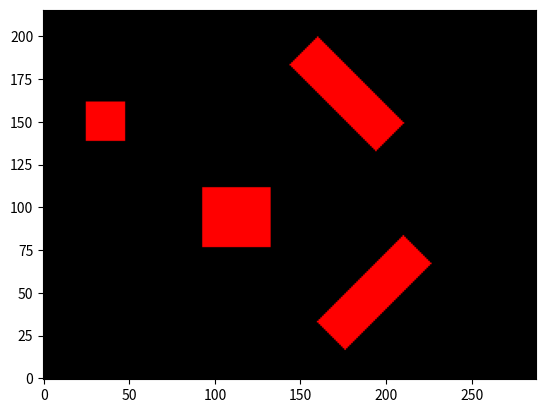

Generate this figure with matplotlib:
"""
File:           construct_map.py
Date:           2/12/2025
Description:    lab5 code for contructing a map from obstacle coordinates 
[redacted]

"""

import math
import numpy
import matplotlib.pyplot as plt

"""
#! IT IS HIGHLY RECOMMENDED YOU EDIT THIS FILE TO IMPLEMENT A CONFIGURATION SPACE
#! HOW YOU DO THAT IS FULLY UP TO YOU! :D

example code is at the bottom of the file
"""

class Line:
    # line defined by p1, p2; each point = (X, Y)
    # boundType:
    # ** information of what type of boundary is it? See valid inputs below
    # "T", "B", "R", "L" - only a Top, Bottom, Right, or Left line respectively
    # "TL" or "LT" - Top and Left line
    # "TR" or "RT" - Top and Right line
    # "BL" or "LB" - Bottom and Left line
    # "BR" or "RB" - Bottom and Right line
    def __init__(self, p1, p2, boundType):
        self.p1 = p1
        self.p2 = p2
        self.boundType = boundType
        pass
    
    # This function, given an (x, y) coordinate,
    # the line checks to see if, relative to itself, the said coordinate is
    # Above itself (in the case of it having boundType "B", ie bottom line)
    # Below itself (in the case of it having boundType "T", ie Top line)
    # Right of itself (in the case of it having boundType "L", ie Left line)
    # or Left of itself (in the case of it having boundType "R", ie Right line)
    def inLine(self, x, y):
        inLine = True
        y_on_line = 0 # gets changed
        x_on_line = 0 # gets changed

        # in the case of a vertical line, correct code shouldn't input "T" or "B"
        # so we don't care about "y_on_line"
        if (self.p1[0] == self.p2[0]):
            y_on_line = 0
            x_on_line = self.p1[0]
        # in the case of a horzontal line, correct code shouldn't input "R" or "L"
        # so we don't care about "x_on_line"
        elif (self.p1[1] == self.p2[1]):
            y_on_line = self.p1[1]
            x_on_line = 0
        # if not horizontal or vertical, then we do math to get relative xs and ys
        else:
            y_on_line = self.p1[1] + (self.p2[1] - self.p1[1]) * (x - self.p1[0]) / (self.p2[0] - self.p1[0])
            x_on_line = self.p1[0] + (self.p2[0] - self.p1[0]) * (y - self.p1[1]) / (self.p2[1] - self.p1[1])

        # using x_on_line and y_on_line, we can now easily check if the point is "within" the line
        for char in self.boundType:
            if char == 'T':
                inLine = inLine and (y < y_on_line)
            if char == 'B':
                inLine = inLine and (y > y_on_line)
            if char == 'R':
                inLine = inLine and (x < x_on_line)
            if char == 'L':
                inLine = inLine and (x > x_on_line)
            # print(char)
            # print(inLine)
        
        return inLine

class Obstacle:
    # all objects are of object type "Line"
    def __init__(self, l1, l2, l3, l4):
        self.l1 = l1
        self.l2 = l2
        self.l3 = l3
        self.l4 = l4
        pass
    
    # returns true if x,y is in the obstacle, false otherwise
    def clash(self, x, y):

        inBounds = True
        inBounds = inBounds and self.l1.inLine(x, y)
        inBounds = inBounds and self.l2.inLine(x, y)
        inBounds = inBounds and self.l3.inLine(x, y)
        inBounds = inBounds and self.l4.inLine(x, y)

        return inBounds

def construct_obstacles(isEasy):
    # construct obstacles
    # Remeber that points are (X, Y)
    
    easyObstacles = [
        Obstacle(
            Line((8, 12), (14, 12), "B"),
            Line((14, 12), (14, 18), "R"),
            Line((14, 18), (8, 18), "T"),
            Line((8, 18), (8, 12), "L")
        ),
        Obstacle(
            Line((18, 12), (18 + 6, 12), "B"),
            Line((18 + 6, 12), (18 + 6, 12 + 18), "R"),
            Line((18 + 6, 12 + 18), (18, 12 + 18), "T"),
            Line((18, 12 + 18), (18, 12), "L")
        ),
        Obstacle(
            Line((16, 44), (16 + 6, 44), "B"),
            Line((16 + 6, 44), (16 + 6, 44 + 6), "R"),
            Line((16 + 6, 44 + 6), (16, 44 + 6), "T"),
            Line((16, 44 + 6), (16, 44), "L")
        ),
        Obstacle(
            Line((38, 36), (38 + 18, 36), "B"),
            Line((38 + 18, 36), (38 + 18, 36 + 6), "R"),
            Line((38 + 18, 36 + 6), (38, 36 + 6), "T"),
            Line((38, 36 + 6), (38, 36), "L")
        )
    ]
    hardObstacles = [
        Obstacle(
            Line((44, 4), (44 + 18/math.sqrt(2), 4 + 18/math.sqrt(2)), "BR"),
            Line((44 + 18/math.sqrt(2), 4 + 18/math.sqrt(2)),
                 (44 + 18/math.sqrt(2) - 6/math.sqrt(2), 4 + 18/math.sqrt(2) + 6/math.sqrt(2)), "TR"),
            Line((44, 4), (44 - 6/math.sqrt(2), 4 + 6/math.sqrt(2)), "LB"),
            Line((44 - 6/math.sqrt(2), 4 + 6/math.sqrt(2)),
                 (44 - 6/math.sqrt(2) + 18/math.sqrt(2), 4 + 6/math.sqrt(2) + 18/math.sqrt(2)), "LT")
        ),
        Obstacle(
            Line((23, 19), (23 + 10.25, 19), "B"),
            Line((23 + 10.25, 19), (23 + 10.25, 19 + 9), "R"),
            Line((23 + 10.25, 19 + 9), (23, 19 + 9), "T"),
            Line((23, 19 + 9), (23, 19), "L")
        ),
        Obstacle(
            Line((6, 34.5), (6 + 6, 34.5), "B"),
            Line((6 + 6, 34.5), (6 + 6, 34.5 + 6), "R"),
            Line((6 + 6, 34.5 + 6), (6, 34.5 + 6), "T"),
            Line((6, 34.5 + 6), (6, 34.5), "L")
        ),
        Obstacle(
            Line((40, 50), (40 + 18/math.sqrt(2), 50 - 18/math.sqrt(2)), "TR"),
            Line((40 + 18/math.sqrt(2), 50 - 18/math.sqrt(2)),
                 (40 + 18/math.sqrt(2) - 6/math.sqrt(2), 50 - 18/math.sqrt(2) - 6/math.sqrt(2)), "RB"),
            Line((40, 50), (40 - 6/math.sqrt(2), 50 - 6/math.sqrt(2)), "LT"),
            Line((40 - 6/math.sqrt(2), 50 - 6/math.sqrt(2)),
                 (40 - 6/math.sqrt(2) + 18/math.sqrt(2), 50 - 6/math.sqrt(2) - 18/math.sqrt(2)), "LB")
        )
    ]

    if isEasy:
        obstacles = easyObstacles
    else:
        obstacles = hardObstacles # or hardObstacles
    return obstacles #array of obstacles

# given a list of obstacles and a coordinate point,
# check if it is within the bounds of any obstacle
def check_obstacles(obstacles, x, y):
    for ob in obstacles:
        if ob.clash(x, y):
            return True
    return False

def construct_map(isEasy, resolution):

    obstacles = construct_obstacles(isEasy)

    # Discritize points and run through them:

    # @TODO Vary RESOLUTION as desired if
    # The larger it is, the more accurate your map will be,
    # but the longer it will take

    # RESOLUTION is the number of points you want per inch
    # (anything larger than 20 takes a while)
    RESOLUTION = resolution
    # WIDTH and HEIGHT in inches of the course
    MAP_WIDTH = 72
    MAP_HEIGHT = 54

    x_disc = MAP_WIDTH * RESOLUTION
    y_disc = MAP_HEIGHT * RESOLUTION
    
    # Discritized Image
    # numpy does y first, then x
    img = numpy.zeros((y_disc, x_disc, 3), dtype=numpy.uint8)

    for col in range(x_disc):
        for row in range(y_disc):
            hit = check_obstacles(obstacles, col/RESOLUTION, row/RESOLUTION)
            img[row, col] = [hit * 255, 0, 0]

    return img


# NOTE: Values in img are indexed (Y, X, color)
# this was to work with the plt functions,
# that for some reason start with y values, then x values (blame plt, not me)

# Example plt code using img result from construct_map:
isEasy = False
# Don't have less than 1 resolution...
# RESOLUTION is the number of points you want per inch
# (anything larger than 20 takes a while)
resolution = 4
img = construct_map(isEasy, resolution)

plt.imshow(img, cmap=plt.cm.gray, origin='lower')
plt.show()
